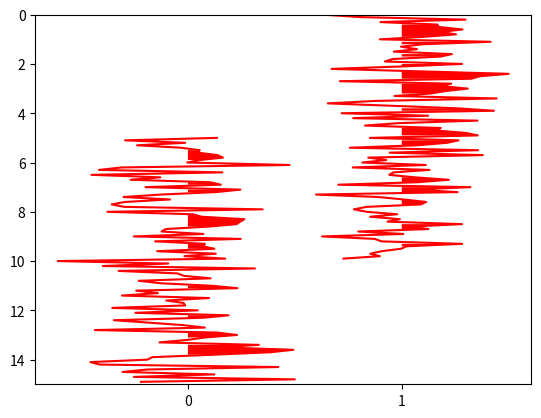

This figure's Python source:
import numpy as np
import matplotlib.pyplot as plt


def calculate_time_axis(traces):
    min_time=traces[0]["begin_time"]
    max_time=traces[0]["begin_time"]+traces[0]["delta"]*len(traces[0]["data"])
    for i in range(1,len(traces)):
        t0=traces[i]["begin_time"]
        t1=traces[0]["delta"]*len(traces[i]["data"])
        if t0<min_time:
            min_time=t0        
        if t0+t1>max_time:
            max_time=t1+t0
    return [min_time,max_time]

###------------------------------------------
def plot_wiggle(traces,ori='v',norm="trace", color='k', scale=0.5, verbose=False):
    '''Wiggle plot of a sesimic data section
    add parameter ori(orientation):
        v: verticle
        h: horizontal
    add parameter norm (normalization method):
        trace: normalize by trace
        all: normalize by the max element of 
    rename sf(scale factor) to scale

    Syntax examples:
        wiggle(data)
        wiggle(data, tt)
        wiggle(data, tt, xx)
        wiggle(data, tt, xx, color)
        fi = wiggle(data, tt, xx, color, scale, verbose)
    '''

    xx = np.arange(len(traces))  ##using 

    # Compute trace horizontal spacing
    #ts = np.min(np.diff(xx))

    # Rescale data by trace_spacing and strech_factor
    if norm=="trace":
        for i in range(0, len(traces)):
            
            traces[i]["data"] = traces[i]["data"]/np.max(traces[i]["data"])*0.5
            #data = data / data_max_std * ts * scale
    elif norm=="all":
        pass
    #data=data/data.max()*ts*scale

    # Plot data using matplotlib.pyplot

    ax = plt.gca()
    ntraces=len(traces)
    time_range=calculate_time_axis(traces)
    print("time_range=", time_range)
    for i in range(len(traces)):
        trace = traces[i]
        offset = i
        tt=[]
        for j in range(0,len(trace["data"])):
            t0=j*trace["delta"]+trace["begin_time"]
            tt.append(t0)

        if ori=='v':            
            ax.set_xticks (xx)
            ax.set_ylim(time_range)
            ax.plot(trace["data"] + offset, tt, color)
            ax.fill_betweenx(tt, offset,trace["data"] + offset, where=trace["data"]>0,facecolor=color)
            
        elif ori=='h':
            ax.set_yticks (xx)
            ax.set_xlim(time_range)
            ax.plot(tt, trace["data"] + offset, color)
            ax.fill_between(tt, offset, trace["data"] + offset, where=trace["data"]>0, facecolor=color) 
    if ori=="v":
        ax.invert_yaxis() 
    return ax


if __name__ == '__main__':
    trace1={"delta":0.1, "begin_time":5, "data":np.random.randn( 100)}
    trace2={"delta":0.1, "begin_time":0, "data":np.random.randn( 100)}
    plot_wiggle([trace1, trace2], ori='v',color='red')
    plt.show()